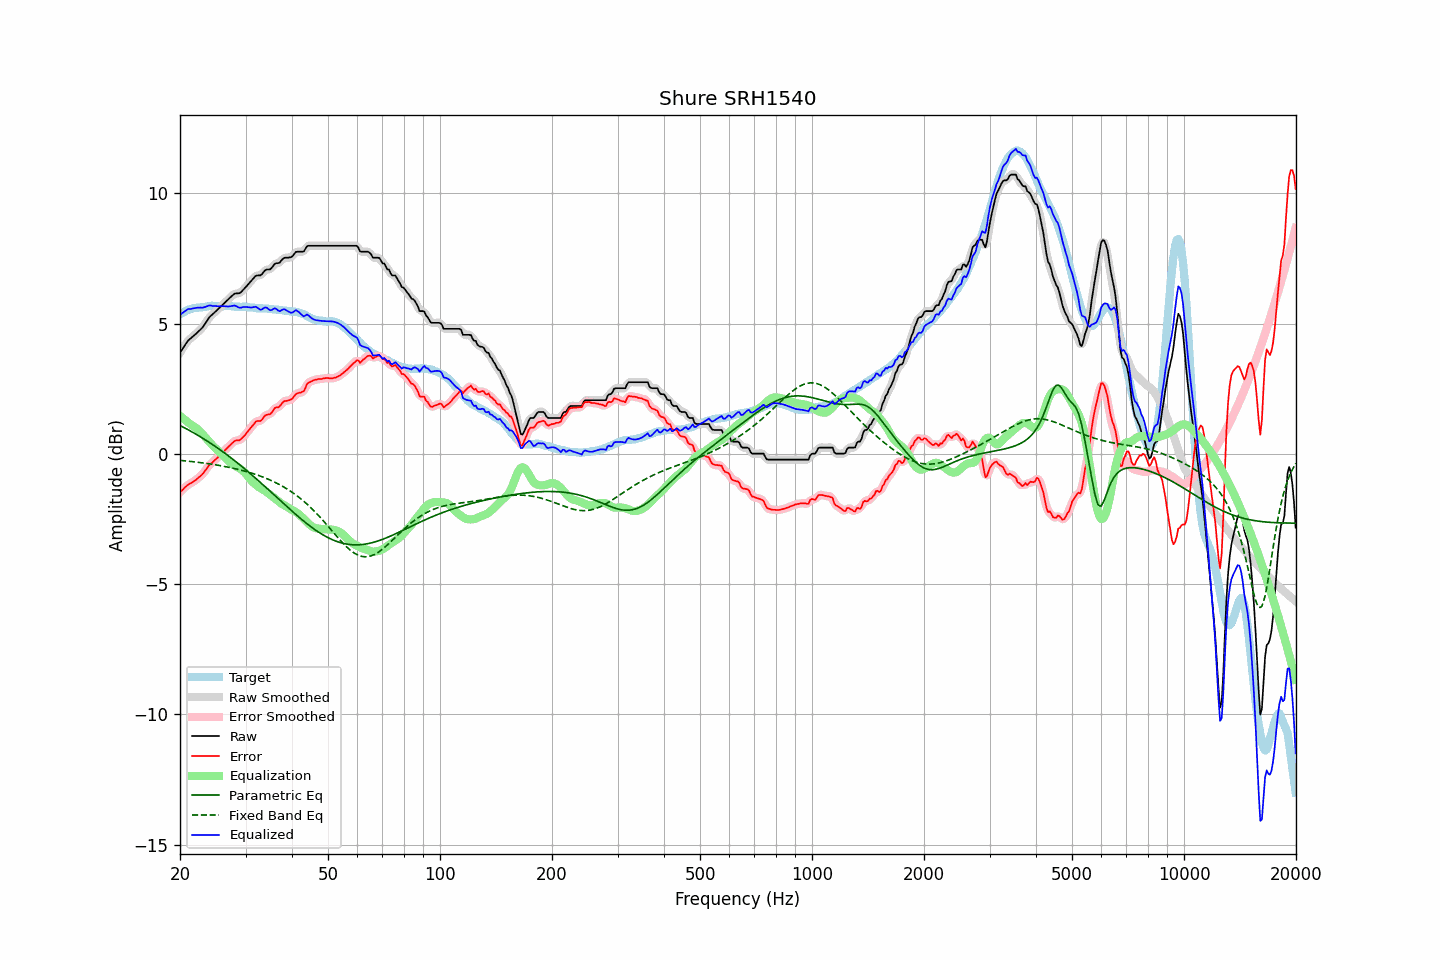

The table this chart was drawn from, first rows:
frequency, raw, error, smoothed, error_smoothed, equalization, parametric_eq, fixed_band_eq, equalized_raw, equalized_smoothed, target
20.00, 3.89, -1.47, 3.88, -1.47, 1.46, 1.09, -0.25, 5.34, 5.34, 5.36
20.20, 3.98, -1.42, 3.98, -1.41, 1.41, 1.06, -0.26, 5.38, 5.39, 5.40
20.40, 4.07, -1.36, 4.08, -1.35, 1.36, 1.02, -0.26, 5.43, 5.43, 5.43
20.61, 4.17, -1.29, 4.17, -1.30, 1.31, 0.99, -0.27, 5.47, 5.48, 5.46
20.81, 4.26, -1.24, 4.26, -1.24, 1.26, 0.96, -0.27, 5.52, 5.52, 5.50
21.02, 4.35, -1.19, 4.34, -1.19, 1.21, 0.93, -0.28, 5.56, 5.55, 5.54
21.23, 4.40, -1.15, 4.40, -1.15, 1.16, 0.89, -0.29, 5.56, 5.56, 5.55
21.44, 4.45, -1.12, 4.46, -1.11, 1.11, 0.86, -0.29, 5.56, 5.57, 5.57
21.66, 4.51, -1.08, 4.50, -1.08, 1.07, 0.82, -0.30, 5.58, 5.58, 5.59
21.87, 4.56, -1.04, 4.56, -1.04, 1.03, 0.79, -0.31, 5.59, 5.59, 5.60
22.09, 4.61, -1.00, 4.61, -0.99, 0.99, 0.75, -0.32, 5.60, 5.60, 5.61
22.31, 4.67, -0.94, 4.67, -0.94, 0.94, 0.72, -0.32, 5.61, 5.61, 5.61
22.54, 4.73, -0.89, 4.72, -0.89, 0.89, 0.68, -0.33, 5.62, 5.61, 5.62
22.76, 4.79, -0.84, 4.79, -0.84, 0.83, 0.64, -0.34, 5.62, 5.61, 5.63
22.99, 4.85, -0.78, 4.86, -0.77, 0.76, 0.60, -0.35, 5.61, 5.62, 5.63
23.22, 4.94, -0.70, 4.94, -0.70, 0.69, 0.57, -0.36, 5.63, 5.63, 5.64
23.45, 5.03, -0.62, 5.03, -0.62, 0.62, 0.53, -0.36, 5.65, 5.65, 5.65
23.69, 5.13, -0.53, 5.13, -0.53, 0.55, 0.49, -0.37, 5.67, 5.67, 5.66
23.92, 5.22, -0.45, 5.21, -0.46, 0.47, 0.45, -0.38, 5.69, 5.69, 5.67
24.16, 5.29, -0.39, 5.28, -0.39, 0.41, 0.41, -0.39, 5.69, 5.69, 5.68
24.40, 5.34, -0.35, 5.35, -0.34, 0.34, 0.37, -0.40, 5.68, 5.69, 5.69
24.65, 5.40, -0.28, 5.40, -0.28, 0.28, 0.32, -0.41, 5.67, 5.68, 5.68
24.89, 5.46, -0.22, 5.45, -0.22, 0.22, 0.28, -0.42, 5.68, 5.67, 5.68
25.14, 5.51, -0.17, 5.51, -0.17, 0.16, 0.24, -0.43, 5.67, 5.67, 5.68
25.39, 5.57, -0.11, 5.57, -0.11, 0.10, 0.20, -0.44, 5.67, 5.67, 5.68
25.65, 5.63, -0.05, 5.63, -0.04, 0.04, 0.15, -0.45, 5.67, 5.67, 5.68
25.91, 5.69, 0.03, 5.69, 0.02, -0.02, 0.11, -0.46, 5.67, 5.67, 5.66
26.16, 5.75, 0.08, 5.75, 0.08, -0.08, 0.06, -0.48, 5.67, 5.67, 5.67
26.43, 5.81, 0.14, 5.81, 0.14, -0.14, 0.02, -0.49, 5.66, 5.66, 5.67
26.69, 5.87, 0.20, 5.87, 0.20, -0.21, -0.03, -0.50, 5.66, 5.66, 5.67
26.96, 5.93, 0.26, 5.93, 0.26, -0.27, -0.07, -0.51, 5.66, 5.66, 5.67
27.23, 5.99, 0.32, 5.99, 0.32, -0.33, -0.12, -0.52, 5.66, 5.66, 5.67
27.50, 6.05, 0.38, 6.05, 0.38, -0.38, -0.17, -0.54, 5.67, 5.67, 5.67
27.77, 6.10, 0.44, 6.10, 0.44, -0.42, -0.22, -0.55, 5.68, 5.69, 5.66
28.05, 6.15, 0.49, 6.14, 0.49, -0.45, -0.26, -0.57, 5.69, 5.68, 5.66
28.33, 6.16, 0.52, 6.15, 0.51, -0.49, -0.31, -0.58, 5.67, 5.67, 5.64
28.62, 6.16, 0.51, 6.16, 0.52, -0.52, -0.36, -0.59, 5.64, 5.64, 5.65
28.90, 6.17, 0.52, 6.18, 0.54, -0.56, -0.41, -0.61, 5.61, 5.62, 5.65
29.19, 6.21, 0.57, 6.21, 0.57, -0.60, -0.46, -0.63, 5.61, 5.61, 5.64
29.48, 6.28, 0.63, 6.27, 0.62, -0.65, -0.51, -0.64, 5.63, 5.63, 5.65
29.78, 6.34, 0.69, 6.34, 0.69, -0.70, -0.56, -0.66, 5.64, 5.64, 5.65
30.08, 6.41, 0.76, 6.41, 0.77, -0.77, -0.62, -0.68, 5.64, 5.64, 5.65
30.38, 6.48, 0.85, 6.48, 0.84, -0.84, -0.67, -0.69, 5.63, 5.63, 5.63
30.68, 6.55, 0.92, 6.55, 0.92, -0.92, -0.72, -0.71, 5.62, 5.62, 5.63
30.99, 6.62, 1.00, 6.62, 1.00, -1.00, -0.77, -0.73, 5.62, 5.62, 5.62
31.30, 6.69, 1.07, 6.69, 1.07, -1.07, -0.83, -0.75, 5.62, 5.63, 5.62
31.61, 6.76, 1.14, 6.76, 1.15, -1.12, -0.88, -0.77, 5.63, 5.64, 5.62
31.93, 6.83, 1.23, 6.81, 1.21, -1.18, -0.93, -0.79, 5.65, 5.64, 5.60
32.24, 6.85, 1.26, 6.84, 1.25, -1.23, -0.99, -0.81, 5.62, 5.61, 5.59
32.57, 6.85, 1.26, 6.85, 1.26, -1.28, -1.04, -0.83, 5.57, 5.57, 5.59
32.89, 6.85, 1.26, 6.86, 1.28, -1.32, -1.10, -0.85, 5.53, 5.55, 5.59
33.22, 6.90, 1.31, 6.91, 1.33, -1.35, -1.15, -0.88, 5.55, 5.56, 5.59
33.55, 6.98, 1.40, 6.97, 1.39, -1.39, -1.21, -0.90, 5.59, 5.59, 5.58
33.89, 7.05, 1.47, 7.04, 1.46, -1.43, -1.26, -0.93, 5.62, 5.61, 5.58
34.23, 7.08, 1.50, 7.07, 1.49, -1.47, -1.32, -0.95, 5.61, 5.60, 5.58
34.57, 7.08, 1.51, 7.08, 1.51, -1.52, -1.38, -0.98, 5.56, 5.56, 5.57
34.92, 7.08, 1.52, 7.10, 1.54, -1.57, -1.43, -1.00, 5.51, 5.53, 5.56
35.27, 7.14, 1.58, 7.15, 1.59, -1.62, -1.49, -1.03, 5.52, 5.53, 5.56
35.62, 7.22, 1.67, 7.22, 1.67, -1.66, -1.54, -1.06, 5.56, 5.56, 5.55
35.97, 7.30, 1.76, 7.28, 1.74, -1.71, -1.60, -1.09, 5.59, 5.57, 5.54
... 635 more rows
